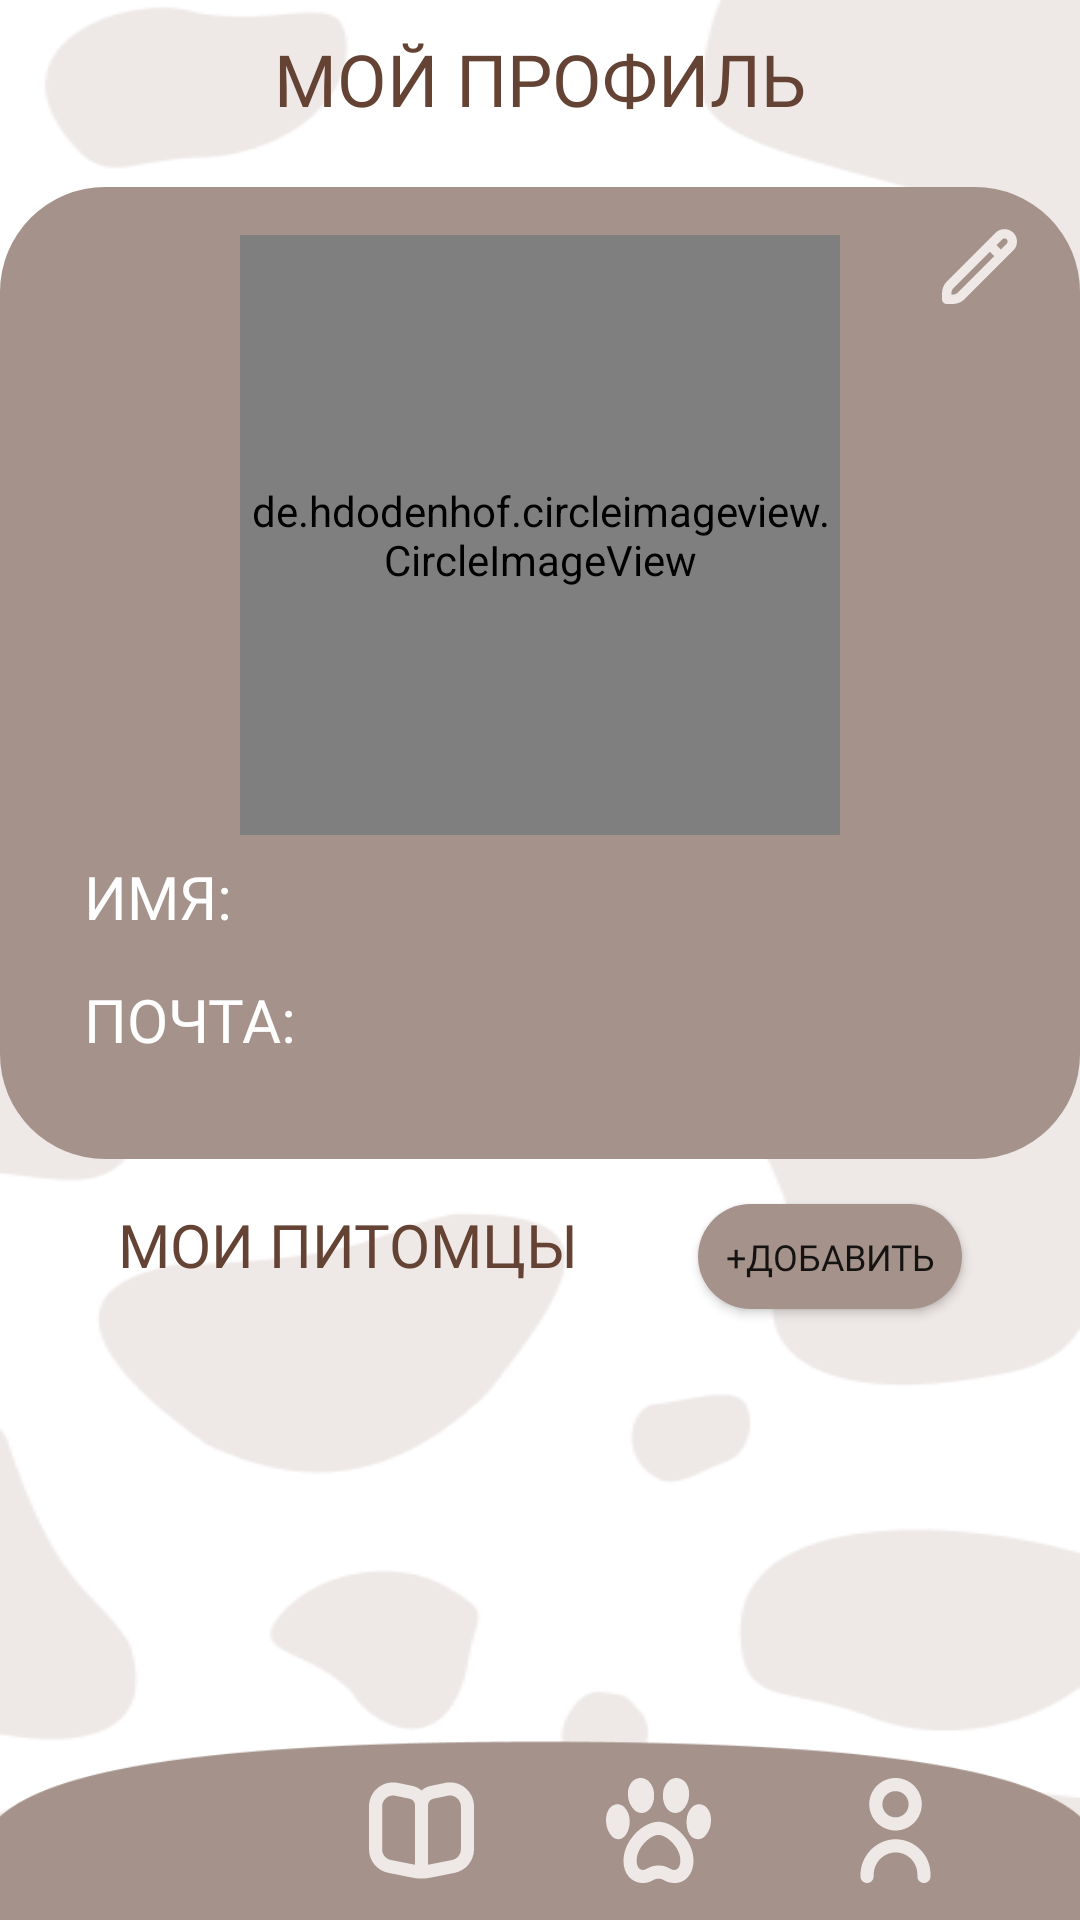

Android layout source for this screen:
<!-- AndroidManifest.xml: application theme Theme.PETIT -->
<!-- res/layout/fragment_myprofile.xml -->
<?xml version="1.0" encoding="utf-8"?>
<androidx.constraintlayout.widget.ConstraintLayout
    xmlns:android="http://schemas.android.com/apk/res/android"
    xmlns:app="http://schemas.android.com/apk/res-auto"
    xmlns:tools="http://schemas.android.com/tools"
    android:layout_width="match_parent"
    android:layout_height="match_parent"
    android:background="@drawable/background"
    tools:context=".ui.view.fragments.MyDiaryFragment">

    <TextView
        android:id="@+id/title_newpet"
        android:layout_width="wrap_content"
        android:layout_height="wrap_content"
        android:fontFamily="@font/montserratblack"
        android:text="@string/title_myprofile"
        android:textColor="@color/brown"
        android:textSize="24sp"
        android:layout_marginTop="10dp"
        app:layout_constraintEnd_toEndOf="parent"
        app:layout_constraintStart_toStartOf="parent"
        app:layout_constraintTop_toTopOf="parent" />

    <androidx.constraintlayout.widget.ConstraintLayout
        android:id="@+id/window"
        android:layout_width="360dp"
        android:layout_height="324dp"
        android:layout_marginTop="20dp"
        android:background="@drawable/grey_rectangle"
        app:layout_constraintEnd_toEndOf="parent"
        app:layout_constraintStart_toStartOf="parent"
        app:layout_constraintTop_toBottomOf="@id/title_newpet">

        <ImageButton
            android:id="@+id/btnEditProfile"
            android:layout_width="25dp"
            android:layout_height="25dp"
            android:layout_marginTop="14dp"
            android:layout_marginEnd="21dp"
            android:background="@drawable/edit_icon"
            app:layout_constraintEnd_toEndOf="parent"
            app:layout_constraintTop_toTopOf="parent" />

        <de.hdodenhof.circleimageview.CircleImageView
            android:id="@+id/profileImage"
            android:layout_width="200dp"
            android:layout_height="200dp"
            android:layout_marginTop="16dp"
            android:background="@drawable/circle"
            app:layout_constraintEnd_toEndOf="parent"
            app:layout_constraintStart_toStartOf="parent"
            app:layout_constraintTop_toTopOf="parent" />

        <TextView
            android:id="@+id/name"
            android:layout_width="wrap_content"
            android:layout_height="wrap_content"
            android:layout_marginStart="28dp"
            android:layout_marginTop="7dp"
            android:fontFamily="@font/montserratblack"
            android:text="@string/name"
            android:textColor="@color/white"
            android:textSize="20sp"
            app:layout_constraintStart_toStartOf="parent"
            app:layout_constraintTop_toBottomOf="@id/profileImage" />

        <TextView
            android:id="@+id/textName"
            android:layout_width="240dp"
            android:layout_height="wrap_content"
            android:layout_marginStart="5dp"
            android:layout_marginTop="7dp"
            android:ellipsize="end"
            android:fontFamily="@font/montserratregular"
            android:maxLines="1"
            android:textColor="@color/white"
            android:textSize="20sp"
            app:layout_constraintStart_toEndOf="@id/name"
            app:layout_constraintTop_toBottomOf="@id/profileImage" />

        <TextView
            android:id="@+id/email"
            android:layout_width="wrap_content"
            android:layout_height="wrap_content"
            android:layout_marginStart="28dp"
            android:layout_marginTop="14dp"
            android:fontFamily="@font/montserratblack"
            android:text="@string/email"
            android:textColor="@color/white"
            android:textSize="20sp"
            app:layout_constraintStart_toStartOf="parent"
            app:layout_constraintTop_toBottomOf="@id/name" />

        <TextView
            android:id="@+id/textEmail"
            android:layout_width="0dp"
            android:layout_height="wrap_content"
            android:layout_marginStart="5dp"
            android:layout_marginTop="14dp"
            android:layout_marginEnd="28dp"
            android:ellipsize="end"
            android:fontFamily="@font/montserratregular"
            android:maxLines="1"
            android:textColor="@color/white"
            android:textSize="20sp"
            app:layout_constraintEnd_toEndOf="parent"
            app:layout_constraintStart_toEndOf="@id/email"
            app:layout_constraintTop_toBottomOf="@id/name" />
    </androidx.constraintlayout.widget.ConstraintLayout>

    <TextView
        android:id="@+id/textView3"
        android:layout_width="wrap_content"
        android:layout_height="wrap_content"
        android:fontFamily="@font/montserratblack"
        android:text="@string/title_mypets"
        android:textColor="@color/brown"
        android:textSize="20sp"
        android:layout_marginTop="15dp"
        app:layout_constraintEnd_toStartOf="@+id/btnNewPet"
        app:layout_constraintStart_toStartOf="parent"
        app:layout_constraintTop_toBottomOf="@id/window" />

    <Button
        android:id="@+id/btnNewPet"
        android:layout_width="wrap_content"
        android:layout_height="35dp"
        android:background="@drawable/grey_rectangle"
        android:fontFamily="@font/montserratblack"
        android:text="@string/button_newtodo"
        android:textSize="12sp"
        android:layout_marginTop="15dp"
        app:layout_constraintStart_toEndOf="@id/textView3"
        app:layout_constraintEnd_toEndOf="parent"
        app:layout_constraintTop_toBottomOf="@+id/window" />

    <androidx.recyclerview.widget.RecyclerView
        android:id="@+id/recyclerView_mypets"
        android:layout_width="wrap_content"
        android:layout_height="0dp"
        android:layout_marginTop="7dp"
        android:layout_marginBottom="7dp"
        app:layout_constraintBottom_toTopOf="@+id/menu"
        app:layout_constraintEnd_toEndOf="parent"
        app:layout_constraintStart_toStartOf="parent"
        app:layout_constraintTop_toBottomOf="@+id/textView3" />

    <androidx.constraintlayout.widget.ConstraintLayout
        android:id="@+id/menu"
        android:layout_width="match_parent"
        android:layout_height="60dp"
        android:background="@drawable/menu_background"
        android:orientation="horizontal"
        app:layout_constraintBottom_toBottomOf="parent"
        app:layout_constraintEnd_toEndOf="parent"
        app:layout_constraintStart_toStartOf="parent">
        <androidx.appcompat.widget.AppCompatButton
            android:id="@+id/btnHealth"
            android:layout_width="35dp"
            android:layout_height="35dp"
            app:layout_constraintTop_toTopOf="parent"
            app:layout_constraintBottom_toBottomOf="parent"
            app:layout_constraintStart_toStartOf="parent"
            app:layout_constraintEnd_toStartOf="@id/btnDiary"
            android:background="@drawable/health_icon"/>
        <androidx.appcompat.widget.AppCompatButton
            android:id="@+id/btnDiary"
            android:layout_width="35dp"
            android:layout_height="35dp"
            app:layout_constraintTop_toTopOf="parent"
            app:layout_constraintBottom_toBottomOf="parent"
            app:layout_constraintStart_toEndOf="@id/btnHealth"
            app:layout_constraintEnd_toStartOf="@id/btnPets"
            android:background="@drawable/diary_icon"/>
        <androidx.appcompat.widget.AppCompatButton
            android:id="@+id/btnPets"
            android:layout_width="35dp"
            android:layout_height="35dp"
            app:layout_constraintTop_toTopOf="parent"
            app:layout_constraintBottom_toBottomOf="parent"
            app:layout_constraintStart_toEndOf="@id/btnDiary"
            app:layout_constraintEnd_toStartOf="@id/btnProfile"
            android:background="@drawable/pets_icon"/>
        <androidx.appcompat.widget.AppCompatButton
            android:id="@+id/btnProfile"
            android:layout_width="35dp"
            android:layout_height="35dp"
            app:layout_constraintTop_toTopOf="parent"
            app:layout_constraintBottom_toBottomOf="parent"
            app:layout_constraintStart_toEndOf="@id/btnPets"
            app:layout_constraintEnd_toEndOf="parent"
            android:background="@drawable/profile_icon"/>
    </androidx.constraintlayout.widget.ConstraintLayout>


</androidx.constraintlayout.widget.ConstraintLayout>
<!-- resources referenced by this layout -->
<resources>
  <color name="brown">#654334</color>
  <color name="white">#FFFFFFFF</color>
  <!-- drawable edit_icon (drawable) -->
  <vector xmlns:android="http://schemas.android.com/apk/res/android"
      android:width="20dp"
      android:height="20dp"
      android:viewportWidth="20"
      android:viewportHeight="20">
    <group>
      <clip-path
          android:pathData="M0,0h20v20h-20z"/>
      <path
          android:pathData="M19.02,0.98C18.383,0.371 17.536,0.032 16.655,0.032C15.774,0.032 14.927,0.371 14.29,0.98L1.343,13.927C0.916,14.352 0.578,14.857 0.347,15.413C0.117,15.969 -0.001,16.565 0,17.167V18.75C0,19.081 0.132,19.399 0.366,19.634C0.601,19.868 0.919,20 1.25,20H2.833C3.436,20.002 4.032,19.884 4.588,19.653C5.145,19.423 5.65,19.084 6.074,18.657L19.02,5.71C19.646,5.082 19.998,4.232 19.998,3.345C19.998,2.458 19.646,1.608 19.02,0.98ZM4.305,16.89C3.914,17.279 3.385,17.498 2.833,17.5H2.5V17.167C2.502,16.615 2.721,16.085 3.11,15.693L12.75,6.056L13.944,7.25L4.305,16.89ZM17.25,3.943L15.712,5.483L14.517,4.288L16.059,2.75C16.219,2.596 16.433,2.511 16.656,2.511C16.878,2.511 17.092,2.596 17.253,2.75C17.41,2.909 17.498,3.123 17.497,3.347C17.497,3.57 17.408,3.784 17.25,3.943Z"
          android:fillColor="#EEE8E6"/>
    </group>
  </vector>
  <!-- drawable grey_rectangle (drawable) -->
  <?xml version="1.0" encoding="utf-8"?>
  <shape xmlns:android="http://schemas.android.com/apk/res/android"
      android:shape="rectangle">
      <solid android:color="@color/grey"/>
      <corners android:radius="35dp"/>
  </shape>
  <!-- drawable profile_icon (drawable) -->
  <vector xmlns:android="http://schemas.android.com/apk/res/android"
      android:width="35dp"
      android:height="35dp"
      android:viewportWidth="35"
      android:viewportHeight="35">
    <group>
      <clip-path
          android:pathData="M0,0h35v35h-35z"/>
      <path
          android:pathData="M16.701,20.444C10.486,21.006 5.751,26.257 5.834,32.497V32.814C5.834,34.022 6.813,35.001 8.021,35.001C9.23,35.001 10.209,34.022 10.209,32.814V32.41C10.143,28.578 12.97,25.311 16.771,24.826C20.784,24.428 24.359,27.358 24.757,31.371C24.78,31.608 24.792,31.846 24.792,32.084V32.814C24.792,34.022 25.772,35.001 26.98,35.001C28.188,35.001 29.167,34.022 29.167,32.814V32.084C29.16,25.634 23.925,20.41 17.475,20.417C17.217,20.418 16.959,20.427 16.701,20.444Z"
          android:fillColor="#EEE8E6"/>
      <path
          android:pathData="M17.501,17.5C22.333,17.5 26.251,13.583 26.251,8.75C26.251,3.918 22.333,0 17.501,0C12.668,0 8.751,3.918 8.751,8.75C8.755,13.58 12.67,17.495 17.501,17.5ZM17.501,4.375C19.917,4.375 21.876,6.334 21.876,8.75C21.876,11.166 19.917,13.125 17.501,13.125C15.084,13.125 13.126,11.166 13.126,8.75C13.126,6.334 15.084,4.375 17.501,4.375Z"
          android:fillColor="#EEE8E6"/>
    </group>
  </vector>
  <string name="button_newtodo">+Добавить</string>
  <string name="email">ПОЧТА: </string>
  <string name="name">ИМЯ: </string>
  <string name="title_mypets">МОИ ПИТОМЦЫ</string>
  <string name="title_myprofile">МОЙ ПРОФИЛЬ</string>
  <style name="Theme.PETIT" parent="Theme.MaterialComponents.DayNight.NoActionBar">
          
          <item name="colorPrimary">@color/brown</item>
          <item name="colorPrimaryVariant">@color/grey</item>
          <item name="colorOnPrimary">@color/white</item>
          
          <item name="colorSecondary">@color/beige</item>
          <item name="colorSecondaryVariant">@color/grey</item>
          <item name="colorOnSecondary">@color/brown</item>
          
          <item name="android:statusBarColor">?attr/colorPrimaryVariant</item>
          
      </style>
  <color name="grey">#A5938B</color>
  <color name="beige">#E3DDD7</color>
</resources>
